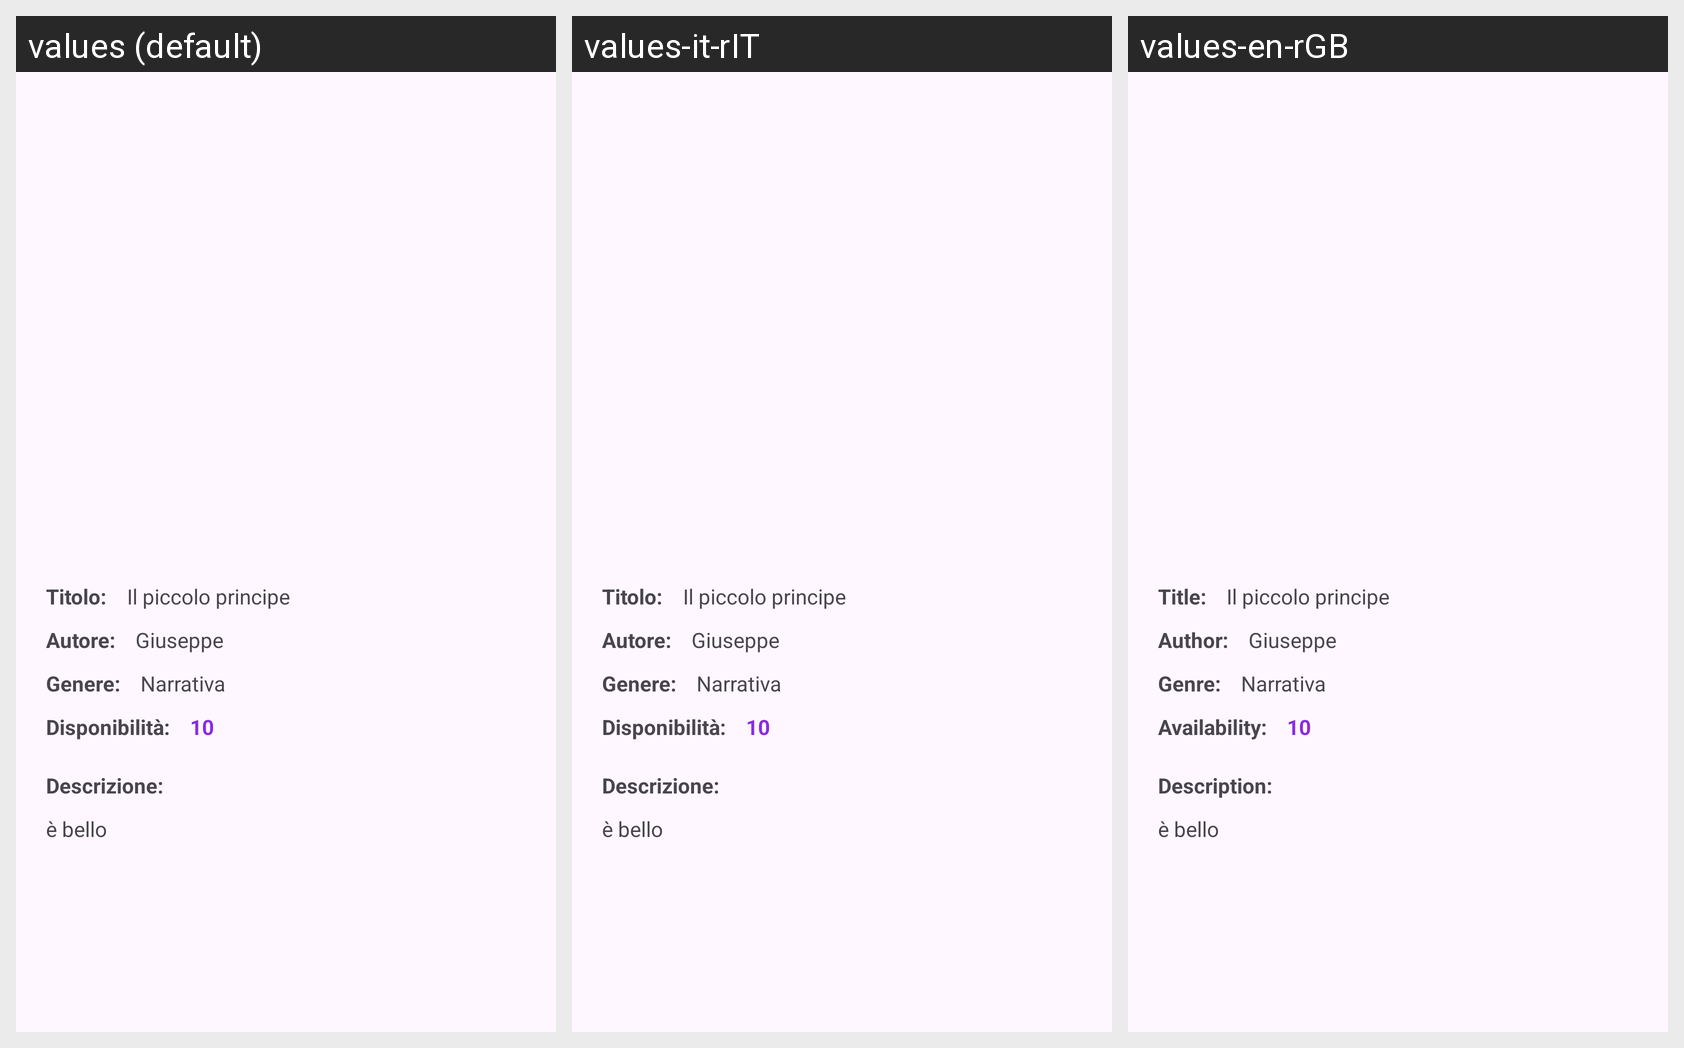

Translations of the strings shown on this Android screen, per locale in the grid:
Android screen res/layout/fragment_dettagli_libro_a.xml rendered under 3 locales, left to right: values (default), values-it-rIT, values-en-rGB. Device: Nexus 5 (rendered at 1080×1920; each locale shown at half size, 540×960, under a caption strip naming it); theme Theme.Biblioteca.
Strings drawn on this screen, with the default value and each locale's value (text and hints the layout hard-codes, and strings that could not be matched under every locale, appear in the picture but are not listed):

titolo_text
  values: Titolo: 
  values-it-rIT: Titolo: 
  values-en-rGB: Title: 

autore_text
  values: Autore: 
  values-it-rIT: Autore: 
  values-en-rGB: Author: 

genere_text
  values: Genere: 
  values-it-rIT: Genere: 
  values-en-rGB: Genre: 

disp_text
  values: Disponibilità: 
  values-it-rIT: Disponibilità: 
  values-en-rGB: Availability: 

descrizione_text
  values: Descrizione: 
  values-it-rIT: Descrizione: 
  values-en-rGB: Description:
